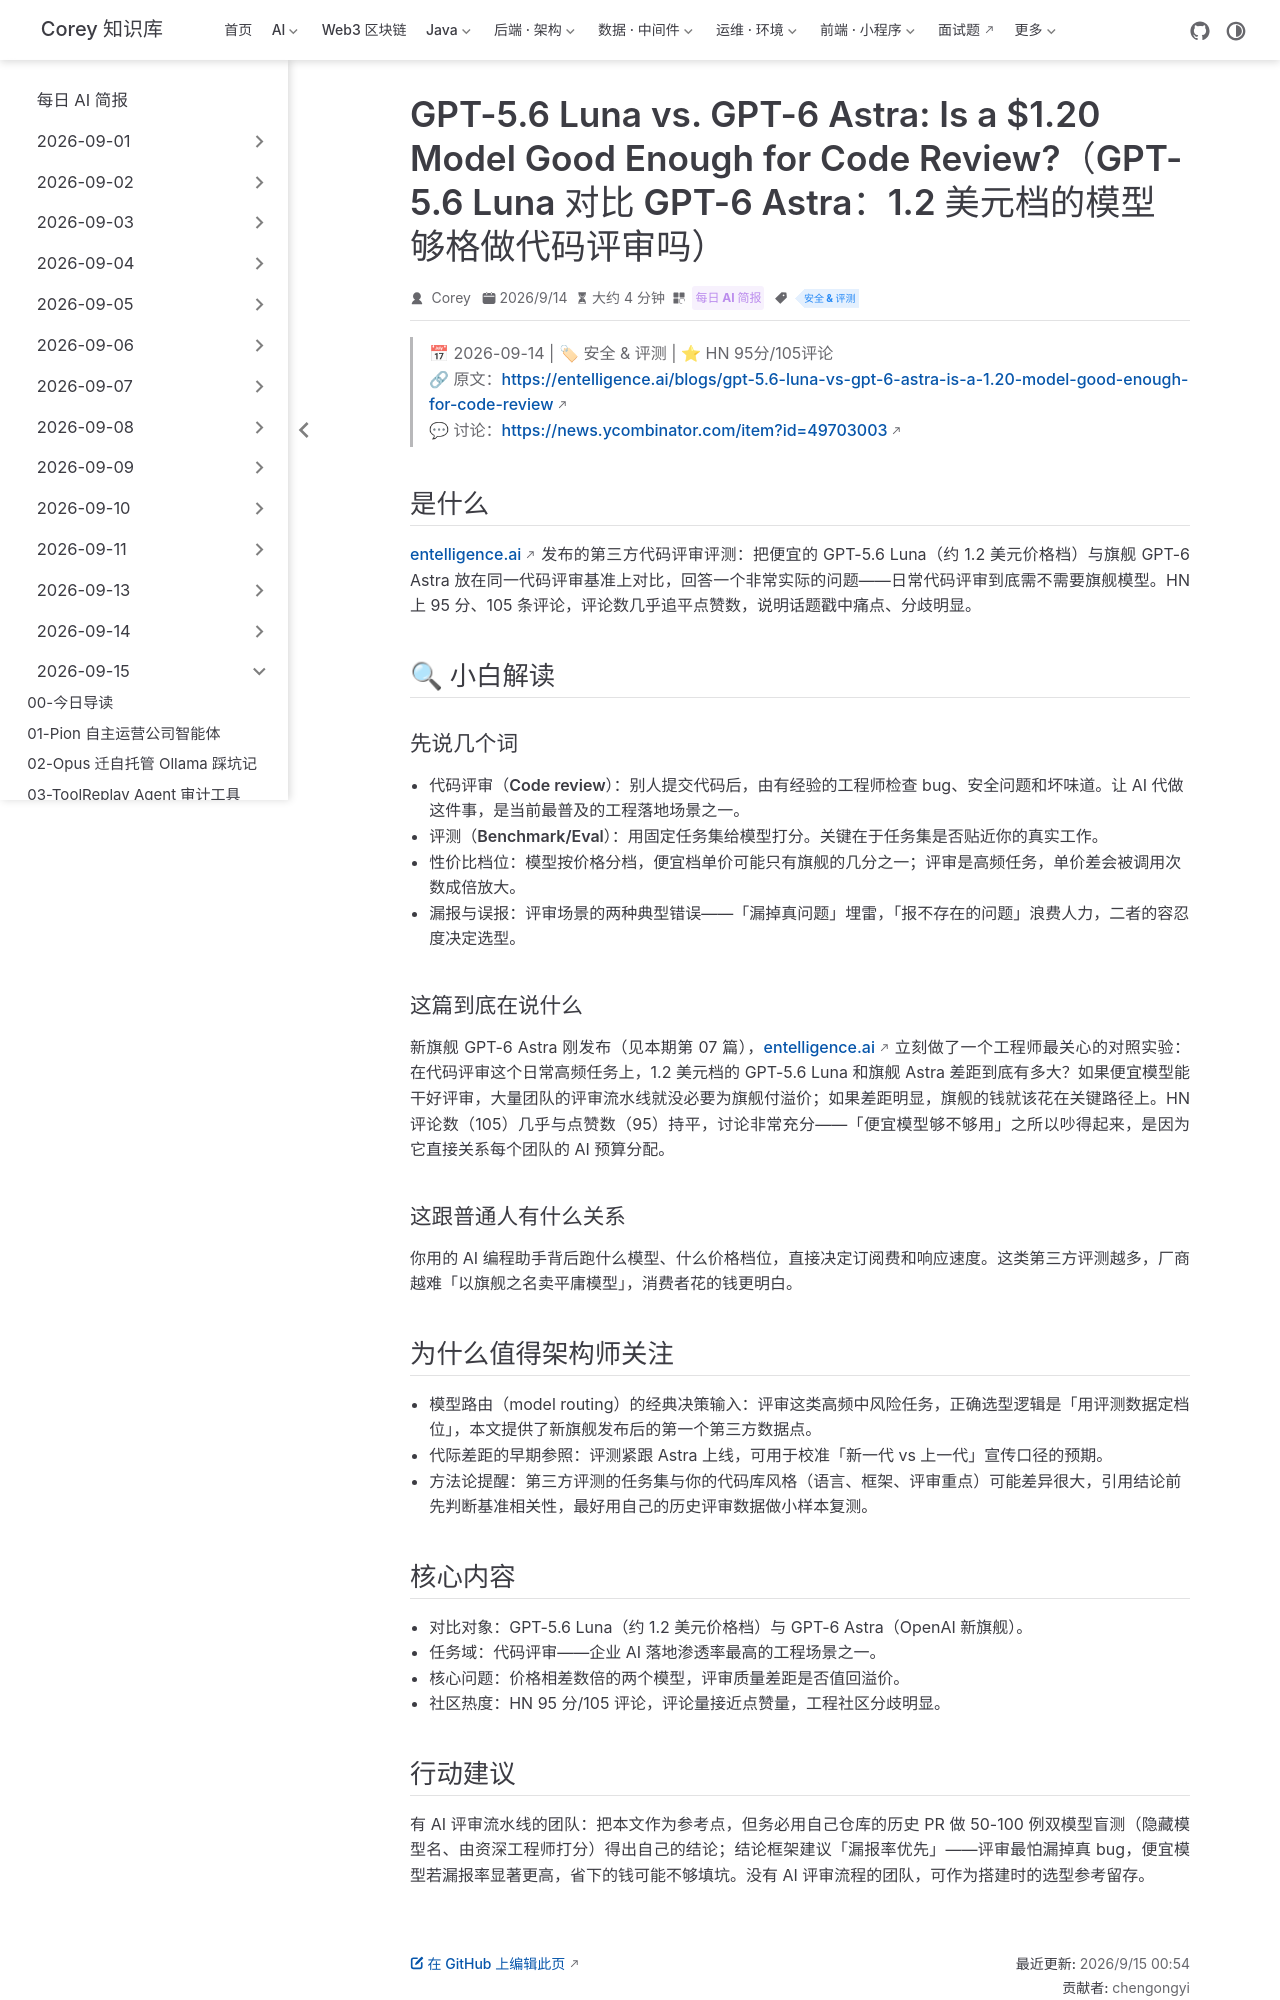

repository: code-corey/code-corey.github.io · page: News/2026-09-15/09-luna-vs-astra-code-review.html · generator: jekyll

---
title: "GPT-5.6 Luna vs. GPT-6 Astra: Is a $1.20 Model Good Enough for Code Review?（GPT-5.6 Luna 对比 GPT-6 Astra：1.2 美元档的模型够格做代码评审吗）"
shortTitle: "低价模型代码评审实测"
sidebarGroup: "2026-09-15"
order: 9
date: 2026-09-14
category:
  - "每日 AI 简报"
tag:
  - "安全 & 评测"
description: "entelligence.ai 第三方评测：把约 1.2 美元价格档的 GPT-5.6 Luna 与旗舰 GPT-6 Astra 放上同一代码评审基准，回答「日常评审要不要用旗舰」，HN 95 分/105 评论。"
---

# GPT-5.6 Luna vs. GPT-6 Astra: Is a $1.20 Model Good Enough for Code Review?（GPT-5.6 Luna 对比 GPT-6 Astra：1.2 美元档的模型够格做代码评审吗）

> 📅 2026-09-14 | 🏷 安全 & 评测 | ⭐ HN 95分/105评论
> 🔗 原文：https://entelligence.ai/blogs/gpt-5.6-luna-vs-gpt-6-astra-is-a-1.20-model-good-enough-for-code-review
> 💬 讨论：https://news.ycombinator.com/item?id=49703003

## 是什么

entelligence.ai 发布的第三方代码评审评测：把便宜的 GPT-5.6 Luna（约 1.2 美元价格档）与旗舰 GPT-6 Astra 放在同一代码评审基准上对比，回答一个非常实际的问题——日常代码评审到底需不需要旗舰模型。HN 上 95 分、105 条评论，评论数几乎追平点赞数，说明话题戳中痛点、分歧明显。

## 🔍 小白解读

### 先说几个词

- **代码评审（Code review）**：别人提交代码后，由有经验的工程师检查 bug、安全问题和坏味道。让 AI 代做这件事，是当前最普及的工程落地场景之一。
- **评测（Benchmark/Eval）**：用固定任务集给模型打分。关键在于任务集是否贴近你的真实工作。
- **性价比档位**：模型按价格分档，便宜档单价可能只有旗舰的几分之一；评审是高频任务，单价差会被调用次数成倍放大。
- **漏报与误报**：评审场景的两种典型错误——「漏掉真问题」埋雷，「报不存在的问题」浪费人力，二者的容忍度决定选型。

### 这篇到底在说什么

新旗舰 GPT-6 Astra 刚发布（见本期第 07 篇），entelligence.ai 立刻做了一个工程师最关心的对照实验：在代码评审这个日常高频任务上，1.2 美元档的 GPT-5.6 Luna 和旗舰 Astra 差距到底有多大？如果便宜模型能干好评审，大量团队的评审流水线就没必要为旗舰付溢价；如果差距明显，旗舰的钱就该花在关键路径上。HN 评论数（105）几乎与点赞数（95）持平，讨论非常充分——「便宜模型够不够用」之所以吵得起来，是因为它直接关系每个团队的 AI 预算分配。

### 这跟普通人有什么关系

你用的 AI 编程助手背后跑什么模型、什么价格档位，直接决定订阅费和响应速度。这类第三方评测越多，厂商越难「以旗舰之名卖平庸模型」，消费者花的钱更明白。

## 为什么值得架构师关注

- 模型路由（model routing）的经典决策输入：评审这类高频中风险任务，正确选型逻辑是「用评测数据定档位」，本文提供了新旗舰发布后的第一个第三方数据点。
- 代际差距的早期参照：评测紧跟 Astra 上线，可用于校准「新一代 vs 上一代」宣传口径的预期。
- 方法论提醒：第三方评测的任务集与你的代码库风格（语言、框架、评审重点）可能差异很大，引用结论前先判断基准相关性，最好用自己的历史评审数据做小样本复测。

## 核心内容

- 对比对象：GPT-5.6 Luna（约 1.2 美元价格档）与 GPT-6 Astra（OpenAI 新旗舰）。
- 任务域：代码评审——企业 AI 落地渗透率最高的工程场景之一。
- 核心问题：价格相差数倍的两个模型，评审质量差距是否值回溢价。
- 社区热度：HN 95 分/105 评论，评论量接近点赞量，工程社区分歧明显。
